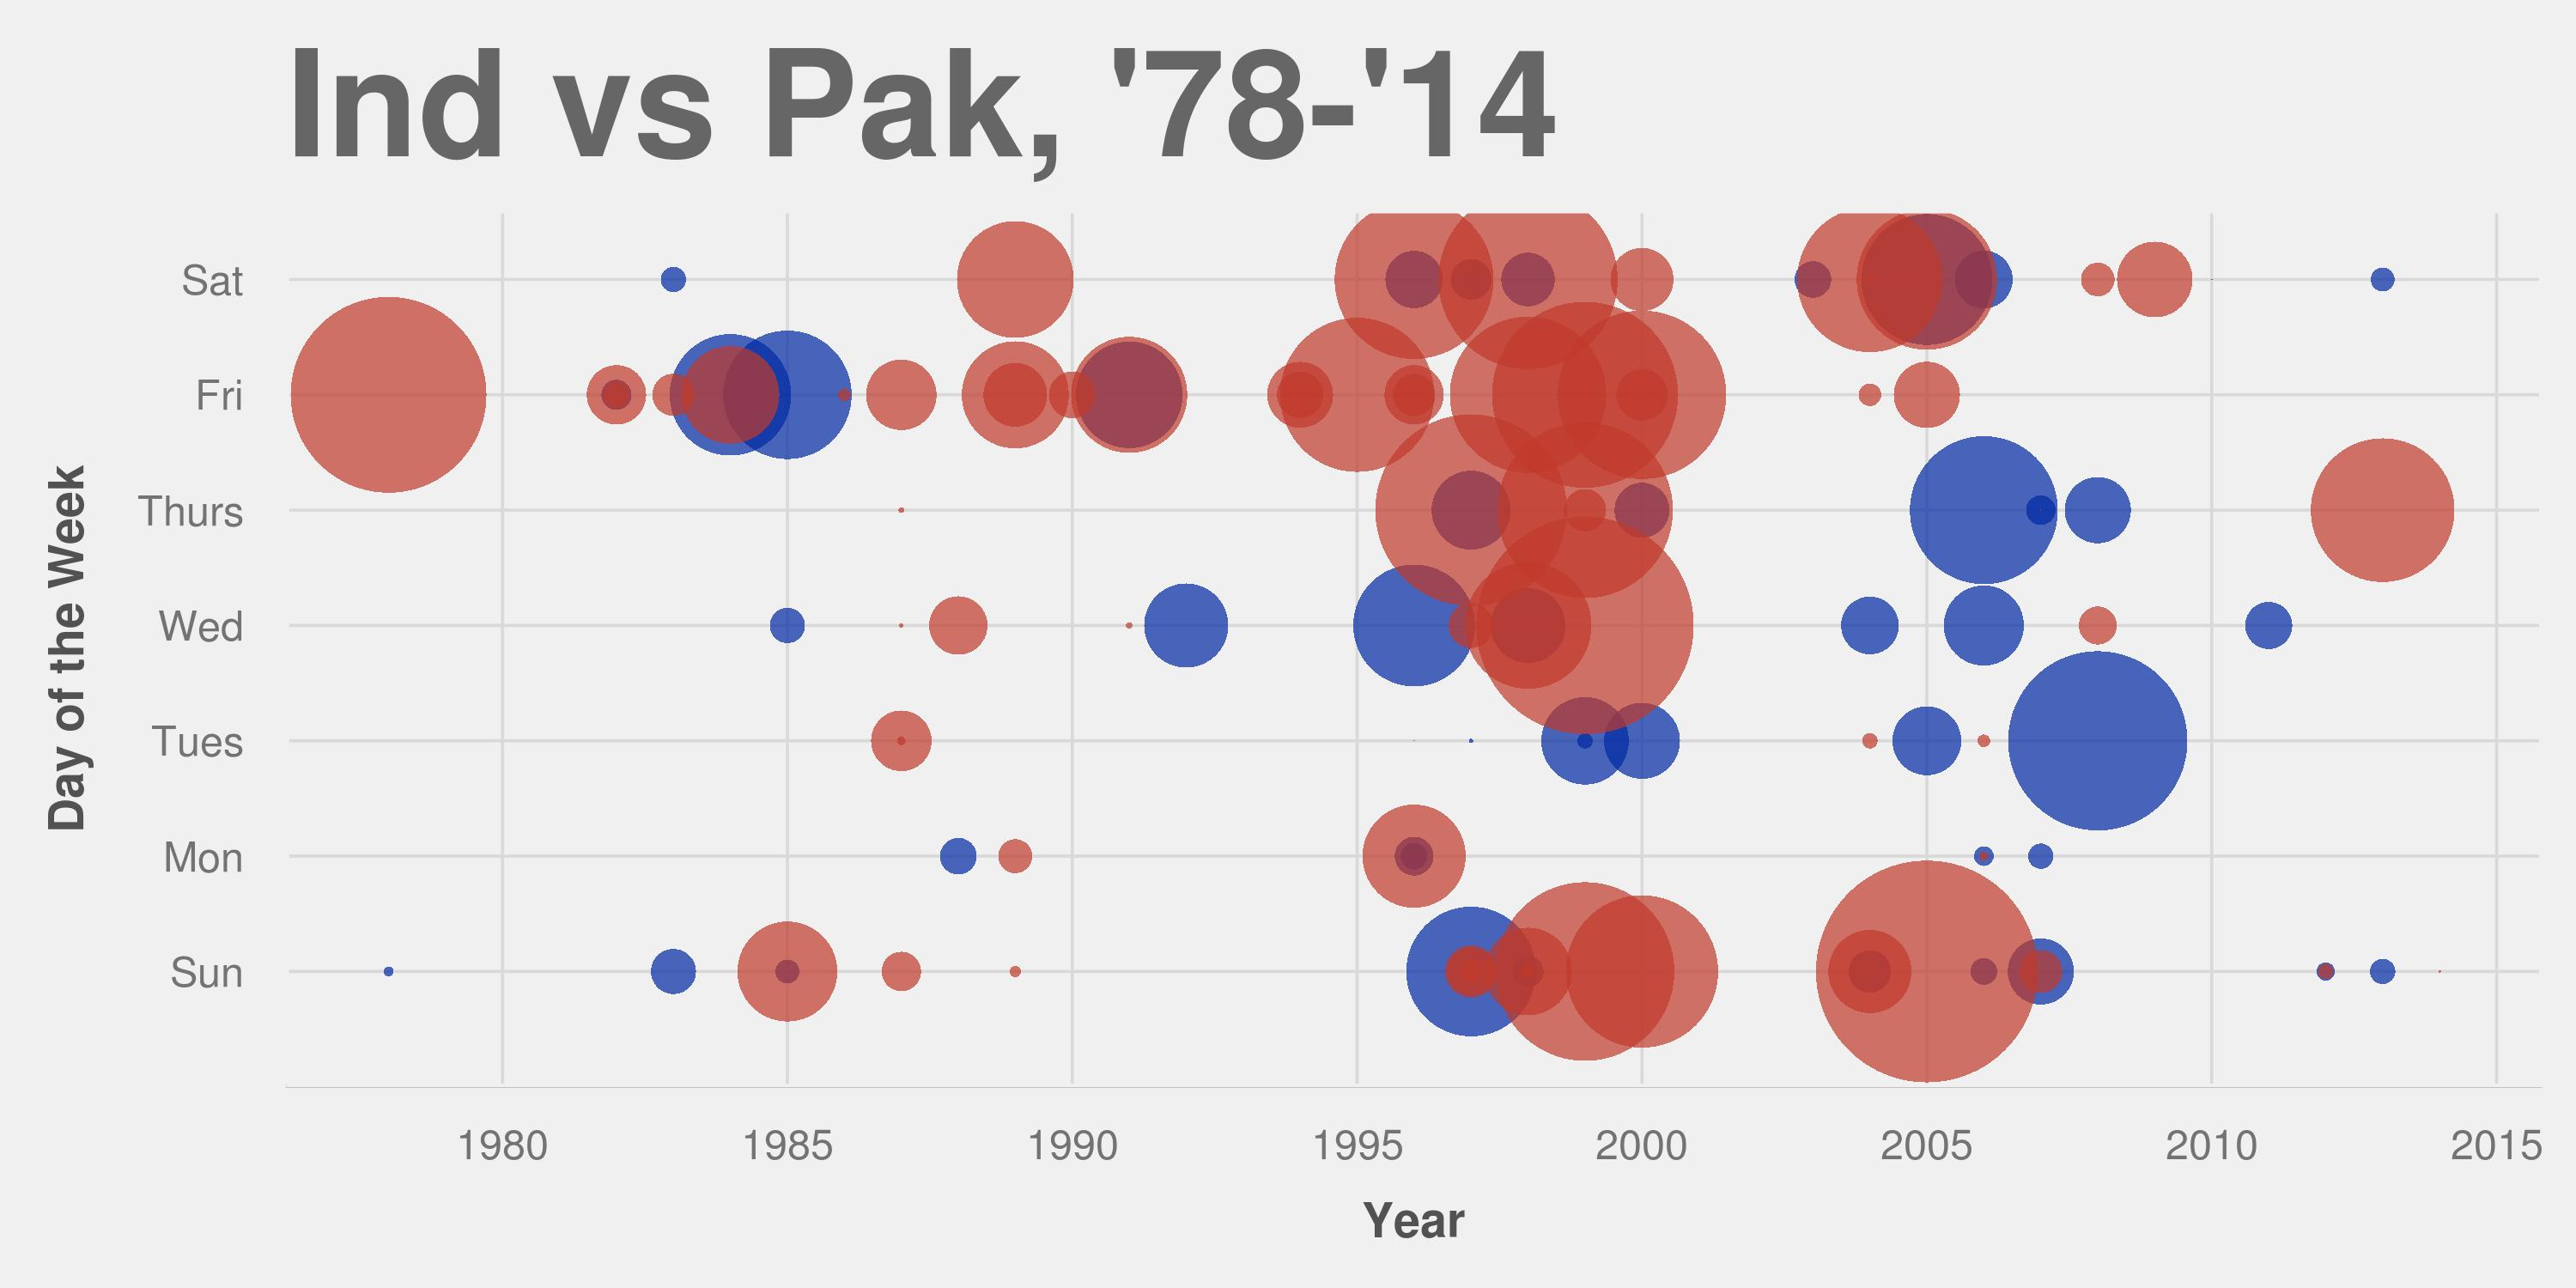

This figure's R source:

# Libraries for data manipulation
library(dplyr, warn.conflicts = F)
library(lubridate, warn.conflicts = F)
library(stringr, warn.conflicts = F)
library(tidyr, warn.conflicts = F)

# Libraries for graphics
library(ggplot2, warn.conflicts = F)
library(scales)
library(grid)
library(RColorBrewer)

df_data = read.csv("indpakfinal.csv")
df_data[1:5,]

# splitting values like '8 wickets' into '8' and 'wickets'
# thereby getting two columns of margin and whether the winning team batted first or not
df_data_final <-
 df_data %>%
 separate(Margin, into=c("margin", "category"), sep=" ", remove=T, convert=T, extra="drop") %>%
 spread(category, margin)

df_data_final <-
  df_data_final %>%
  select(-NA) %>%
  mutate(Date=as.Date(Date, "%d/%m/%y"), FirstBatScore=as.numeric(FirstBatScore), 
    BR=as.numeric(BR), runs=as.numeric(runs), wickets=as.numeric(wickets)) %>%
  mutate(WinMarPerc = ifelse(!is.na(runs), (runs*100/FirstBatScore),  
    (BR*100/300)), Year=year(Date), Day=wday(Date, label=TRUE)) %>%
  select(Date, Year, Day, Result, Bat, FirstBatScore, BR, runs, wickets, WinMarPerc) %>%
  arrange(Date)

# helper function to set significant digits for percentages
specify_decimal <- function(x, k) format(round(x, k), nsmall=k)

df_data_final$WinMarPerc = specify_decimal(df_data_final$WinMarPerc, 2)

indpak <- df_data_final %>%
  select(Year, Day, Result, WinMarPerc) %>%
  mutate(WinMarPerc = as.numeric(WinMarPerc)) %>%
  filter(is.na(WinMarPerc)==F)

### fivethirtyeight.com theme for pretty plot from the interwebz
fte_theme <- function() {
  # Generate the colors for the chart procedurally with RColorBrewer
  palette <- brewer.pal("Greys", n=9)
  color.background = palette[2]
  color.grid.major = palette[3]
  color.axis.text = palette[6]
  color.axis.title = palette[7]
  color.title = palette[9]
  # Begin construction of chart
  theme_bw(base_size=9) +
    # Set the entire chart region to a light gray color
    theme(panel.background=element_rect(fill=color.background, color=color.background)) +
    theme(plot.background=element_rect(fill=color.background, color=color.background)) +
    theme(panel.border=element_rect(color=color.background)) +
    # Format the grid
    theme(panel.grid.major=element_line(color=color.grid.major,size=.25)) +
    theme(panel.grid.minor=element_blank()) +
    theme(axis.ticks=element_blank()) +
    # Format the legend, but hide by default
    theme(legend.position="none") +
    theme(legend.background = element_rect(fill=color.background)) +
    theme(legend.text = element_text(size=7,color=color.axis.title)) +
    # Set title and axis labels, and format these and tick marks
    theme(plot.title=element_text(color=color.title, size=10, vjust=1.25)) +
    theme(axis.text.x=element_text(size=7,color=color.axis.text)) +
    theme(axis.text.y=element_text(size=7,color=color.axis.text)) +
    theme(axis.title.x=element_text(size=8,color=color.axis.title, vjust=0)) +
    theme(axis.title.y=element_text(size=8,color=color.axis.title, vjust=1.25)) +
    # Plot margins
    theme(plot.margin = unit(c(0.35, 0.2, 0.3, 0.35), "cm"))
}

indwin <- filter(indpak, Result=="won")
pakwin <- filter(indpak, Result=="lost")

# final plotting
ggplot(indpak, aes(x=Year, y=Day)) +
  geom_point(size=indwin$WinMarPerc/3, data=indwin, color="#0029A3", alpha=0.7) +
  geom_point(size=pakwin$WinMarPerc/3, data=pakwin, color="#c0392b", alpha=0.7) +
  fte_theme() +
  labs(title="Ind vs Pak, '78-'14", x="Year", y="Day of the Week") +
  scale_x_continuous(breaks=c(1975,1980,1985,1990,1995,2000,2005,2010,2015)) +
  scale_y_discrete(breaks=c("Mon","Tues","Wed","Thurs","Fri","Sat","Sun")) +
  geom_hline(yintercept=0, size=0.4, color="black") +
  theme(plot.title = element_text(color="#666666", face="bold", size=25, hjust=0)) +
  theme(axis.title = element_text(color="#666666", face="bold", size=22))

# saving the image to disk
ggsave("~/Desktop/indpak.jpg", dpi=500, width=6, height=3)





